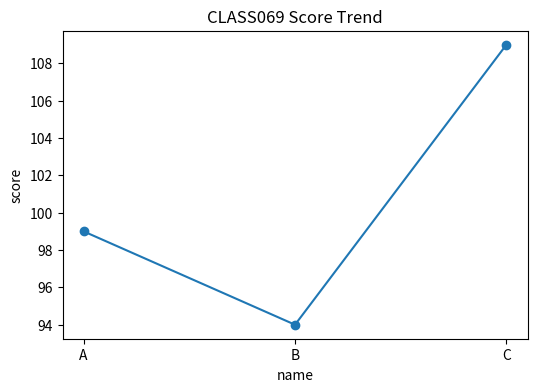

Here is the Python script that generated this plot: (Note: this script raises an exception after producing the figure.)
"""
class069 advanced practice script
교과구분: 정규교과-2
교과목명: Python 전처리 및 시각화
차시 주제: Matplotlib 시각화 기초
교육일차: Day 09
일일 교시: 5교시 (1일 8시간 운영 기준)
난이도: 실전심화
실행 방법:
    python class069.py
"""

from __future__ import annotations

from pathlib import Path
import math
import statistics
from textwrap import shorten


CLASS_ID = "CLASS069"
SUBJECT = "Python 전처리 및 시각화"
MODULE = "Matplotlib 시각화 기초"
DAY = "Day 09"
SLOT = "5교시"
SESSION = 29


def print_header():
    print("=" * 72)
    print(f"{CLASS_ID} | {SUBJECT}")
    print(f"주제: {MODULE}")
    print(f"일정: {DAY} / {SLOT}")
    print(f"세부 시퀀스: {SESSION}")
    print("=" * 72)


def save_output(name: str, text: str) -> Path:
    out_dir = Path(__file__).resolve().parent / "outputs"
    out_dir.mkdir(exist_ok=True)
    out_file = out_dir / name
    out_file.write_text(text, encoding="utf-8")
    return out_file


def run_practice():
    rows = [
        {"name": "A", "score": 70 + SESSION, "hours": 2 + (SESSION % 3)},
        {"name": "B", "score": 65 + SESSION, "hours": 3 + (SESSION % 2)},
        {"name": "C", "score": 80 + SESSION, "hours": 1 + (SESSION % 4)},
    ]

    try:
        import pandas as pd
        df = pd.DataFrame(rows)
        df["efficiency"] = (df["score"] / df["hours"]).round(2)
        summary = df.describe(include="all").fillna("")
        text = "데이터프레임\n" + df.to_string(index=False) + "\n\n요약\n" + summary.to_string()
        print(text)

        if "시각화" in MODULE:
            try:
                import matplotlib.pyplot as plt
                plt.figure(figsize=(6, 4))
                plt.plot(df["name"], df["score"], marker="o")
                plt.title(f"{CLASS_ID} Score Trend")
                plt.xlabel("name")
                plt.ylabel("score")
                img_path = Path(__file__).resolve().parent / "outputs"
                img_path.mkdir(exist_ok=True)
                chart = img_path / "class069_chart.png"
                plt.tight_layout()
                plt.savefig(chart)
                plt.close()
                print(f"\n차트 저장: {chart}")
            except Exception as e:
                print(f"\n차트 생성 생략: {e}")
    except Exception:
        scores = [row["score"] for row in rows]
        avg = round(sum(scores) / len(scores), 2)
        text = f"pandas 미설치 환경\nrows={rows}\n평균 score={avg}"
        print(text)

    out_file = save_output("class069_result.txt", text)
    print(f"\n산출물 저장: {out_file}")

def main():
    print_header()
    run_practice()


if __name__ == "__main__":
    main()
